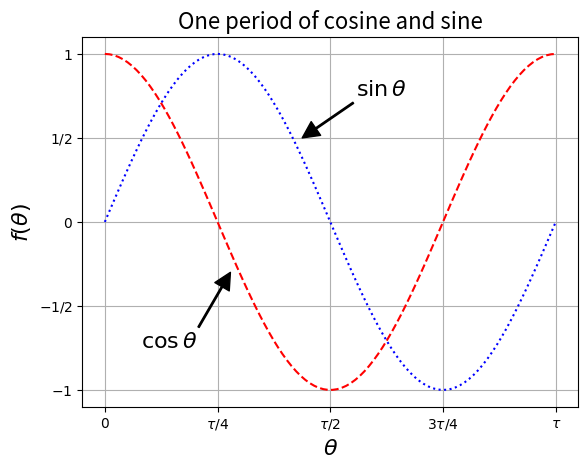

Recreate this plot in Python.
from math import tau

import numpy as np
import matplotlib.pyplot as plt


x = np.linspace(0, tau, 100)

fig, ax = plt.subplots()

ax.set_xticks([0, tau/4, tau/2, 3*tau/4, tau])
ax.set_yticks([-1, -1/2, 0, 1/2, 1])
plt.grid(True)

ax.set_xticklabels([r"$0$", r"$\tau/4$", r"$\tau/2$", r"$3\tau/4$", r"$\tau$"])
ax.set_yticklabels([r"$-1$", r"$-1/2$", r"$0$", r"$1/2$", r"$1$"])

ax.set_title("One period of cosine and sine", fontsize=16)
ax.set_xlabel(r"$\theta$", fontsize=16)
ax.set_ylabel(r"$f(\theta)$", fontsize=16)

ax.annotate(r"$\cos\theta$", xy=(1.75, -0.3), xytext=(0.5, -0.75),
            arrowprops={"facecolor": "black", "width": 1}, fontsize=16)
ax.annotate(r"$\sin\theta$", xy=(2.75, 0.5), xytext=(3.5, 0.75),
            arrowprops={"facecolor": "black", "width": 1}, fontsize=16)

fig.set_dpi(150)

ax.plot(x, np.cos(x), color="red", linestyle="dashed")
ax.plot(x, np.sin(x), color="blue", linestyle="dotted")
plt.show()